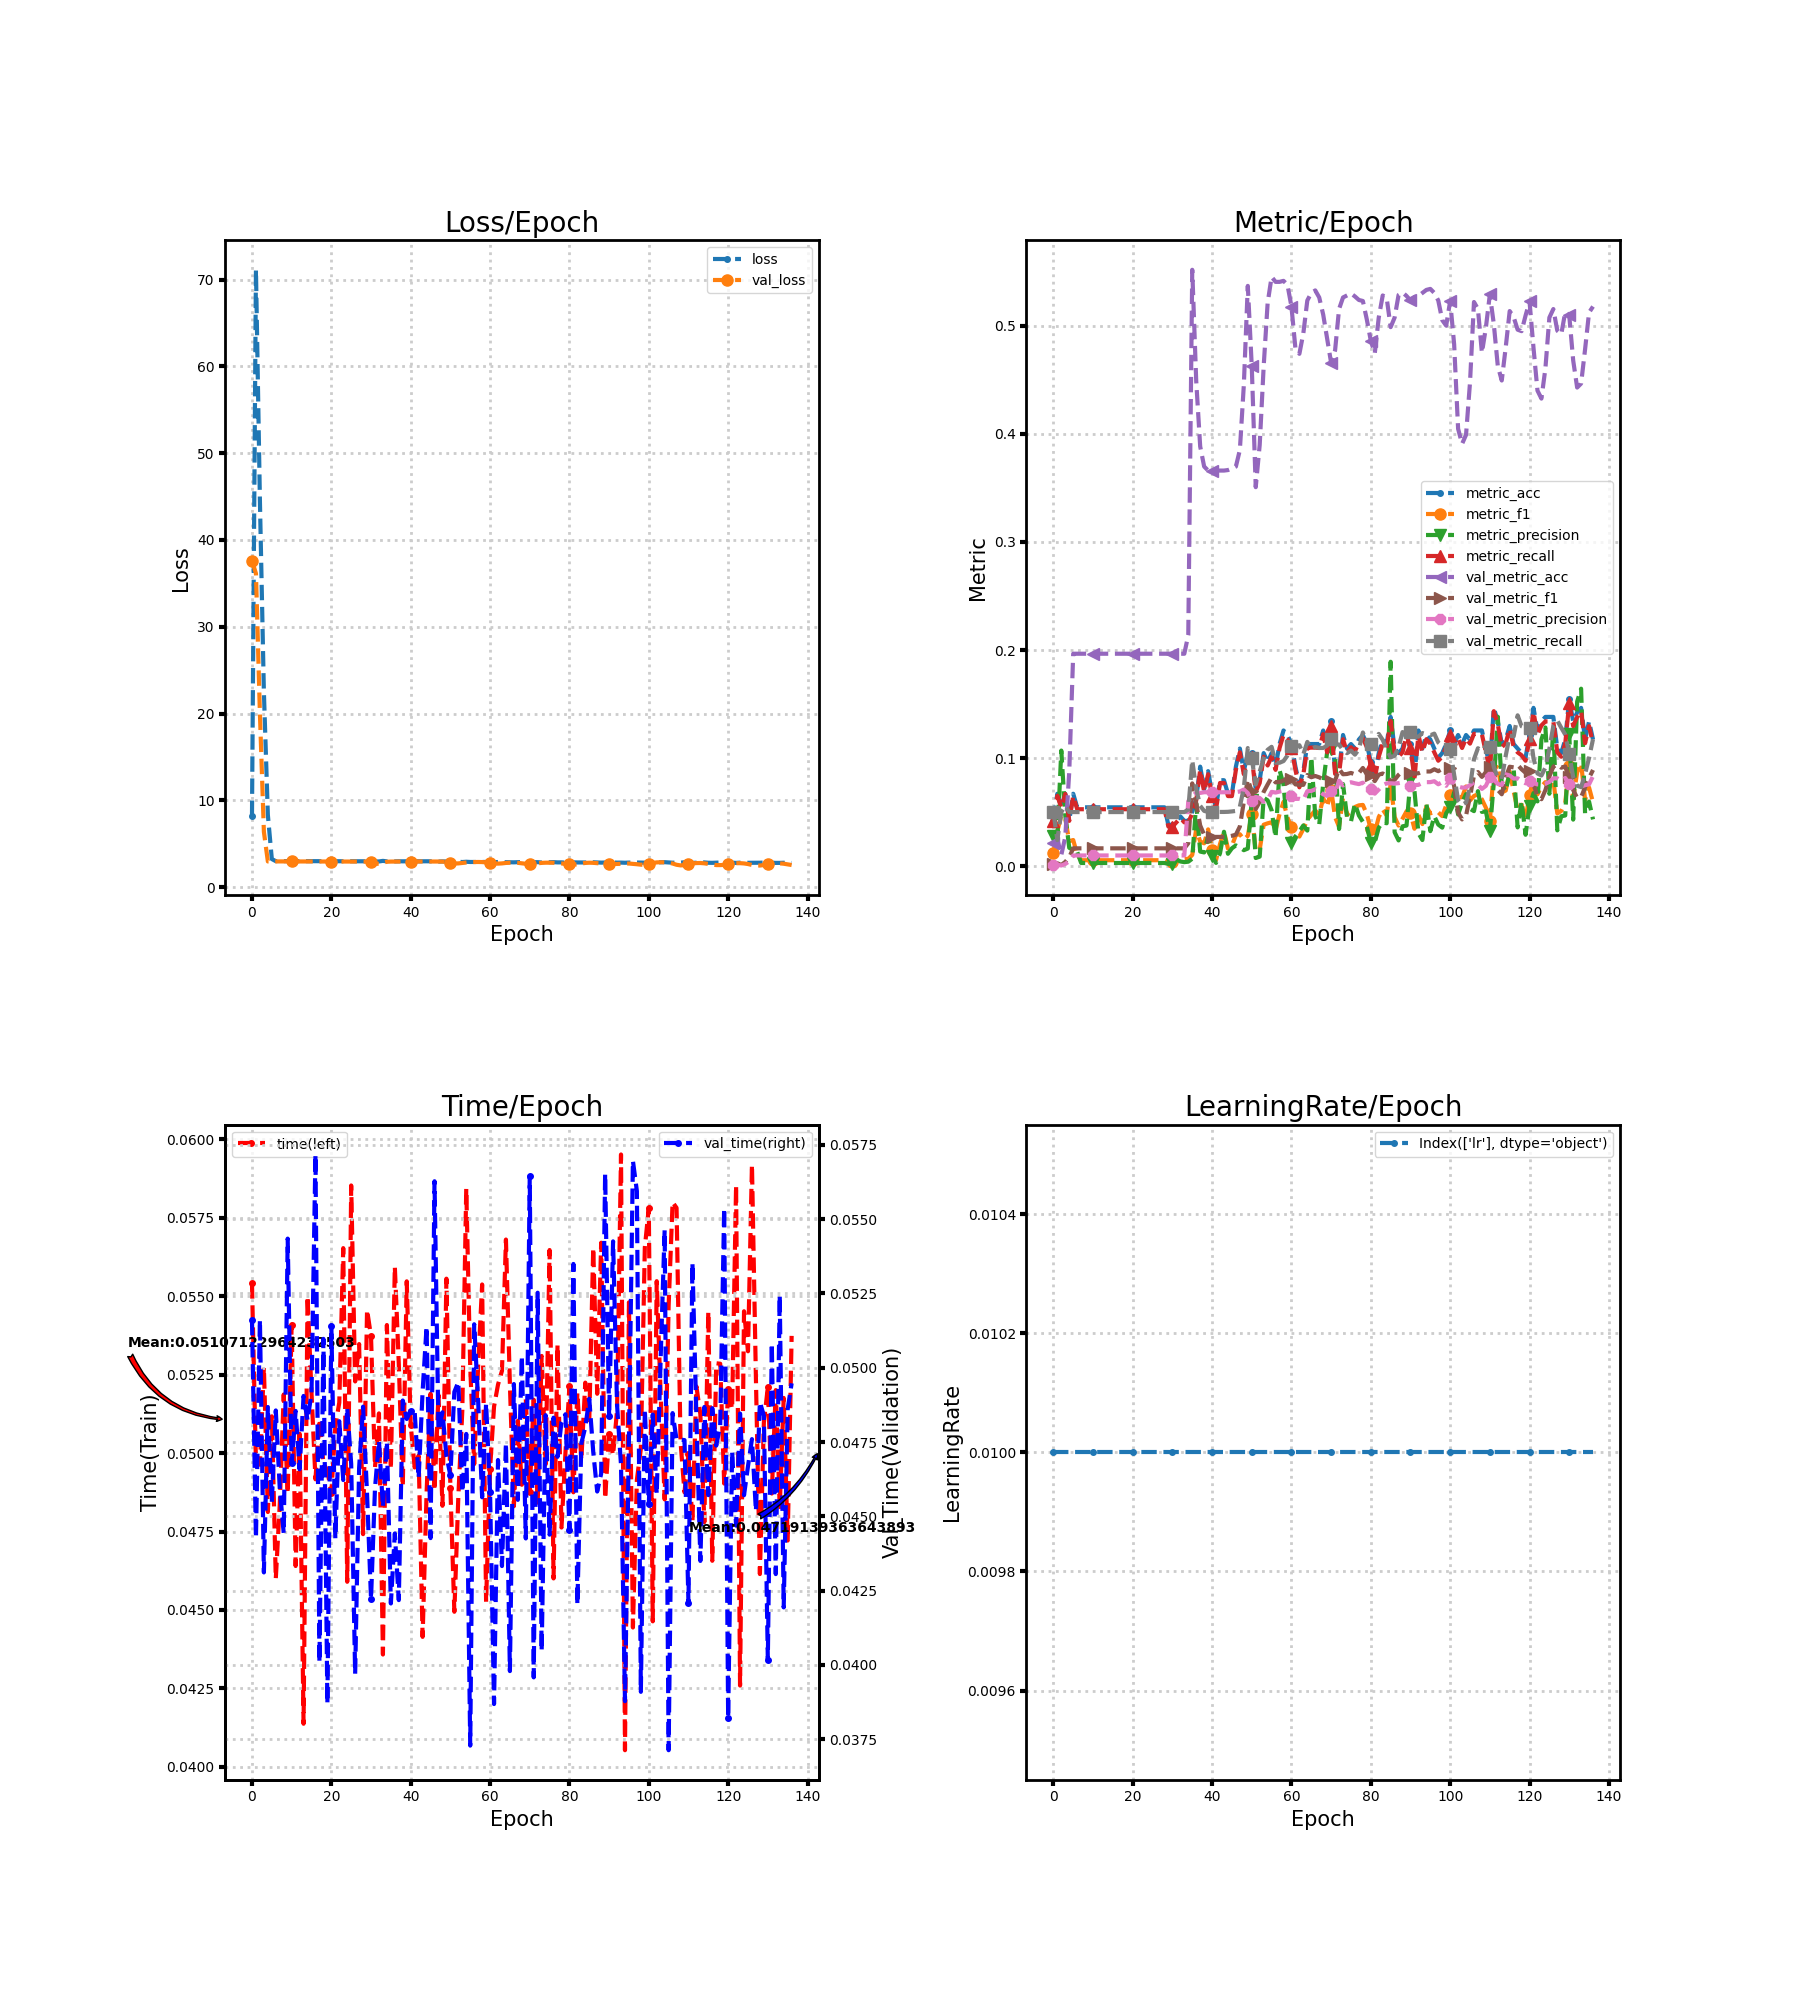

Data behind this chart, as committed beside it:
loss, metric_acc, metric_f1, metric_precision, metric_recall, time, lr, val_loss, val_metric_acc, val_metric_f1, val_metric_precision, val_metric_recall, val_time
8.198, 0.04184, 0.01206, 0.0279, 0.04135, 0.05541, 0.01, 37.61, 0.02143, 0.002098, 0.001071, 0.05, 0.05161
71.12, 0.06695, 0.03219, 0.02614, 0.06511, 0.04972, 0.01, 36.13, 0.02469, 0.002608, 0.001379, 0.02409, 0.04427
44.51, 0.05439, 0.04693, 0.1069, 0.05398, 0.04963, 0.01, 19.97, 0.01025, 0.001014, 0.0005123, 0.05, 0.05161
22.49, 0.06695, 0.04386, 0.04695, 0.0668, 0.05273, 0.01, 6.37, 0.02701, 0.003848, 0.001993, 0.05577, 0.04311
8.322, 0.04184, 0.02302, 0.01692, 0.04184, 0.04812, 0.01, 2.955, 0.0871, 0.008155, 0.00444, 0.05, 0.04868
3.232, 0.06695, 0.02412, 0.01487, 0.06478, 0.05117, 0.01, 2.958, 0.1966, 0.01643, 0.009828, 0.05, 0.04549
2.988, 0.05439, 0.01096, 0.01323, 0.05263, 0.046, 0.01, 2.959, 0.1966, 0.01643, 0.009828, 0.05, 0.04856
2.992, 0.05439, 0.00543, 0.002863, 0.05263, 0.04836, 0.01, 2.957, 0.1966, 0.01643, 0.009828, 0.05, 0.04595
2.992, 0.05439, 0.00543, 0.002863, 0.05263, 0.05187, 0.01, 2.955, 0.1966, 0.01643, 0.009828, 0.05, 0.04443
2.992, 0.05439, 0.00543, 0.002863, 0.05263, 0.04871, 0.01, 2.954, 0.1966, 0.01643, 0.009828, 0.05, 0.05434
2.992, 0.05439, 0.00543, 0.002863, 0.05263, 0.05409, 0.01, 2.952, 0.1966, 0.01643, 0.009828, 0.05, 0.04678
2.992, 0.05439, 0.00543, 0.002863, 0.05263, 0.0464, 0.01, 2.951, 0.1966, 0.01643, 0.009828, 0.05, 0.04855
2.991, 0.05439, 0.00543, 0.002863, 0.05263, 0.05062, 0.01, 2.95, 0.1966, 0.01643, 0.009828, 0.05, 0.04658
2.991, 0.05439, 0.00543, 0.002863, 0.05263, 0.04137, 0.01, 2.949, 0.1966, 0.01643, 0.009828, 0.05, 0.04905
2.99, 0.05439, 0.00543, 0.002863, 0.05263, 0.05499, 0.01, 2.948, 0.1966, 0.01643, 0.009828, 0.05, 0.04823
2.99, 0.05439, 0.00543, 0.002863, 0.05263, 0.05192, 0.01, 2.947, 0.1966, 0.01643, 0.009828, 0.05, 0.04914
2.988, 0.05439, 0.00543, 0.002863, 0.05263, 0.04916, 0.01, 2.946, 0.1966, 0.01643, 0.009828, 0.05, 0.05717
2.989, 0.05439, 0.00543, 0.002863, 0.05263, 0.05107, 0.01, 2.945, 0.1966, 0.01643, 0.009828, 0.05, 0.04009
2.989, 0.05439, 0.00543, 0.002863, 0.05263, 0.04968, 0.01, 2.945, 0.1966, 0.01643, 0.009828, 0.05, 0.05097
2.988, 0.05439, 0.00543, 0.002863, 0.05263, 0.04944, 0.01, 2.944, 0.1966, 0.01643, 0.009828, 0.05, 0.0387
2.988, 0.05439, 0.00543, 0.002863, 0.05263, 0.04872, 0.01, 2.944, 0.1966, 0.01643, 0.009828, 0.05, 0.05142
2.987, 0.05439, 0.00543, 0.002863, 0.05263, 0.05084, 0.01, 2.943, 0.1966, 0.01643, 0.009828, 0.05, 0.04426
2.987, 0.05439, 0.00543, 0.002863, 0.05263, 0.05161, 0.01, 2.943, 0.1966, 0.01643, 0.009828, 0.05, 0.0482
2.986, 0.05439, 0.00543, 0.002863, 0.05263, 0.05653, 0.01, 2.943, 0.1966, 0.01643, 0.009828, 0.05, 0.04622
2.985, 0.05439, 0.00543, 0.002863, 0.05263, 0.0459, 0.01, 2.943, 0.1966, 0.01643, 0.009828, 0.05, 0.04865
2.982, 0.05439, 0.00543, 0.002863, 0.05263, 0.05853, 0.01, 2.943, 0.1966, 0.01643, 0.009828, 0.05, 0.04677
2.983, 0.05439, 0.00543, 0.002863, 0.05263, 0.05228, 0.01, 2.942, 0.1966, 0.01643, 0.009828, 0.05, 0.0397
2.983, 0.05439, 0.00543, 0.002863, 0.05263, 0.05347, 0.01, 2.941, 0.1966, 0.01643, 0.009828, 0.05, 0.04663
2.973, 0.05439, 0.00543, 0.002863, 0.05263, 0.04742, 0.01, 2.939, 0.1966, 0.01643, 0.009828, 0.05, 0.04869
2.971, 0.03766, 0.00382, 0.002016, 0.03644, 0.05456, 0.01, 2.925, 0.1966, 0.01643, 0.009828, 0.05, 0.04575
2.953, 0.03766, 0.00382, 0.002016, 0.03644, 0.05372, 0.01, 2.858, 0.1966, 0.01643, 0.009828, 0.05, 0.04223
2.952, 0.04184, 0.008012, 0.006145, 0.04049, 0.04954, 0.01, 2.708, 0.1966, 0.01643, 0.009828, 0.05, 0.04594
2.953, 0.04603, 0.00719, 0.004273, 0.04453, 0.05126, 0.01, 2.676, 0.1966, 0.01643, 0.009828, 0.05, 0.04753
3.019, 0.04184, 0.006425, 0.003658, 0.04049, 0.04358, 0.01, 2.829, 0.1966, 0.01643, 0.009828, 0.05, 0.04532
2.963, 0.04184, 0.006755, 0.004071, 0.04049, 0.05408, 0.01, 2.918, 0.2138, 0.02117, 0.06, 0.05236, 0.04751
2.947, 0.05021, 0.01031, 0.006834, 0.04858, 0.04949, 0.01, 2.938, 0.5519, 0.07654, 0.0648, 0.09805, 0.04207
2.966, 0.06276, 0.03431, 0.05801, 0.06073, 0.05594, 0.01, 2.942, 0.449, 0.05799, 0.06789, 0.07121, 0.04442
2.974, 0.09205, 0.02271, 0.01344, 0.08907, 0.05284, 0.01, 2.944, 0.3884, 0.03762, 0.06772, 0.05581, 0.04218
2.967, 0.07113, 0.02109, 0.01264, 0.06883, 0.04894, 0.01, 2.945, 0.3698, 0.02894, 0.06836, 0.05107, 0.0489
2.976, 0.08787, 0.03399, 0.02791, 0.08502, 0.05547, 0.01, 2.946, 0.3661, 0.02702, 0.06829, 0.05012, 0.04827
2.974, 0.06695, 0.01479, 0.00944, 0.06478, 0.0509, 0.01, 2.947, 0.3661, 0.02702, 0.06829, 0.05012, 0.04855
2.978, 0.05439, 0.005585, 0.002949, 0.05263, 0.04954, 0.01, 2.948, 0.3661, 0.02702, 0.06829, 0.05012, 0.04852
2.969, 0.0795, 0.02048, 0.01191, 0.07692, 0.04992, 0.01, 2.948, 0.3661, 0.02702, 0.06829, 0.05012, 0.04629
2.975, 0.0795, 0.03209, 0.03176, 0.07692, 0.04414, 0.01, 2.948, 0.3661, 0.02702, 0.06829, 0.05012, 0.0492
2.974, 0.06695, 0.01612, 0.01139, 0.06478, 0.04872, 0.01, 2.948, 0.3666, 0.02727, 0.06831, 0.05024, 0.05138
2.973, 0.06695, 0.01882, 0.01645, 0.06478, 0.05189, 0.01, 2.947, 0.368, 0.02803, 0.06836, 0.05059, 0.04427
2.968, 0.09205, 0.02873, 0.01915, 0.08907, 0.04881, 0.01, 2.947, 0.3698, 0.02911, 0.06851, 0.05107, 0.05627
2.939, 0.1088, 0.02949, 0.0172, 0.1053, 0.05185, 0.01, 2.944, 0.3852, 0.03661, 0.06903, 0.05498, 0.04789
2.955, 0.08787, 0.02457, 0.01472, 0.08502, 0.04832, 0.01, 2.936, 0.4453, 0.05955, 0.07088, 0.07241, 0.0485
2.944, 0.1046, 0.02792, 0.01624, 0.1012, 0.05556, 0.01, 2.897, 0.537, 0.08017, 0.06759, 0.1093, 0.04705
2.926, 0.1046, 0.04841, 0.06106, 0.1012, 0.04888, 0.01, 2.813, 0.4625, 0.06921, 0.06017, 0.09962, 0.04637
2.923, 0.07113, 0.01338, 0.007464, 0.06883, 0.04494, 0.01, 2.714, 0.3507, 0.05282, 0.06402, 0.0755, 0.04919
2.922, 0.0795, 0.01535, 0.00874, 0.07692, 0.0486, 0.01, 2.73, 0.3898, 0.0595, 0.06299, 0.08748, 0.04952
2.886, 0.1046, 0.03829, 0.06314, 0.1012, 0.05134, 0.01, 2.782, 0.4625, 0.06871, 0.05958, 0.09962, 0.04581
2.917, 0.09623, 0.03958, 0.06088, 0.09312, 0.05842, 0.01, 2.843, 0.5212, 0.07553, 0.06107, 0.1076, 0.04777
2.892, 0.1046, 0.04057, 0.05167, 0.1012, 0.05275, 0.01, 2.879, 0.5454, 0.08204, 0.06871, 0.1104, 0.03729
2.892, 0.09205, 0.03337, 0.02653, 0.08907, 0.04965, 0.01, 2.892, 0.5408, 0.07748, 0.06806, 0.0957, 0.05146
2.887, 0.113, 0.04807, 0.08886, 0.1093, 0.0528, 0.01, 2.892, 0.5408, 0.0779, 0.069, 0.09565, 0.04887
2.882, 0.1255, 0.05943, 0.07545, 0.1215, 0.05537, 0.01, 2.883, 0.5417, 0.07917, 0.06969, 0.09721, 0.04564
2.882, 0.1213, 0.04499, 0.03405, 0.1174, 0.04526, 0.01, 2.856, 0.538, 0.08177, 0.06963, 0.1023, 0.0488
... 77 more rows
